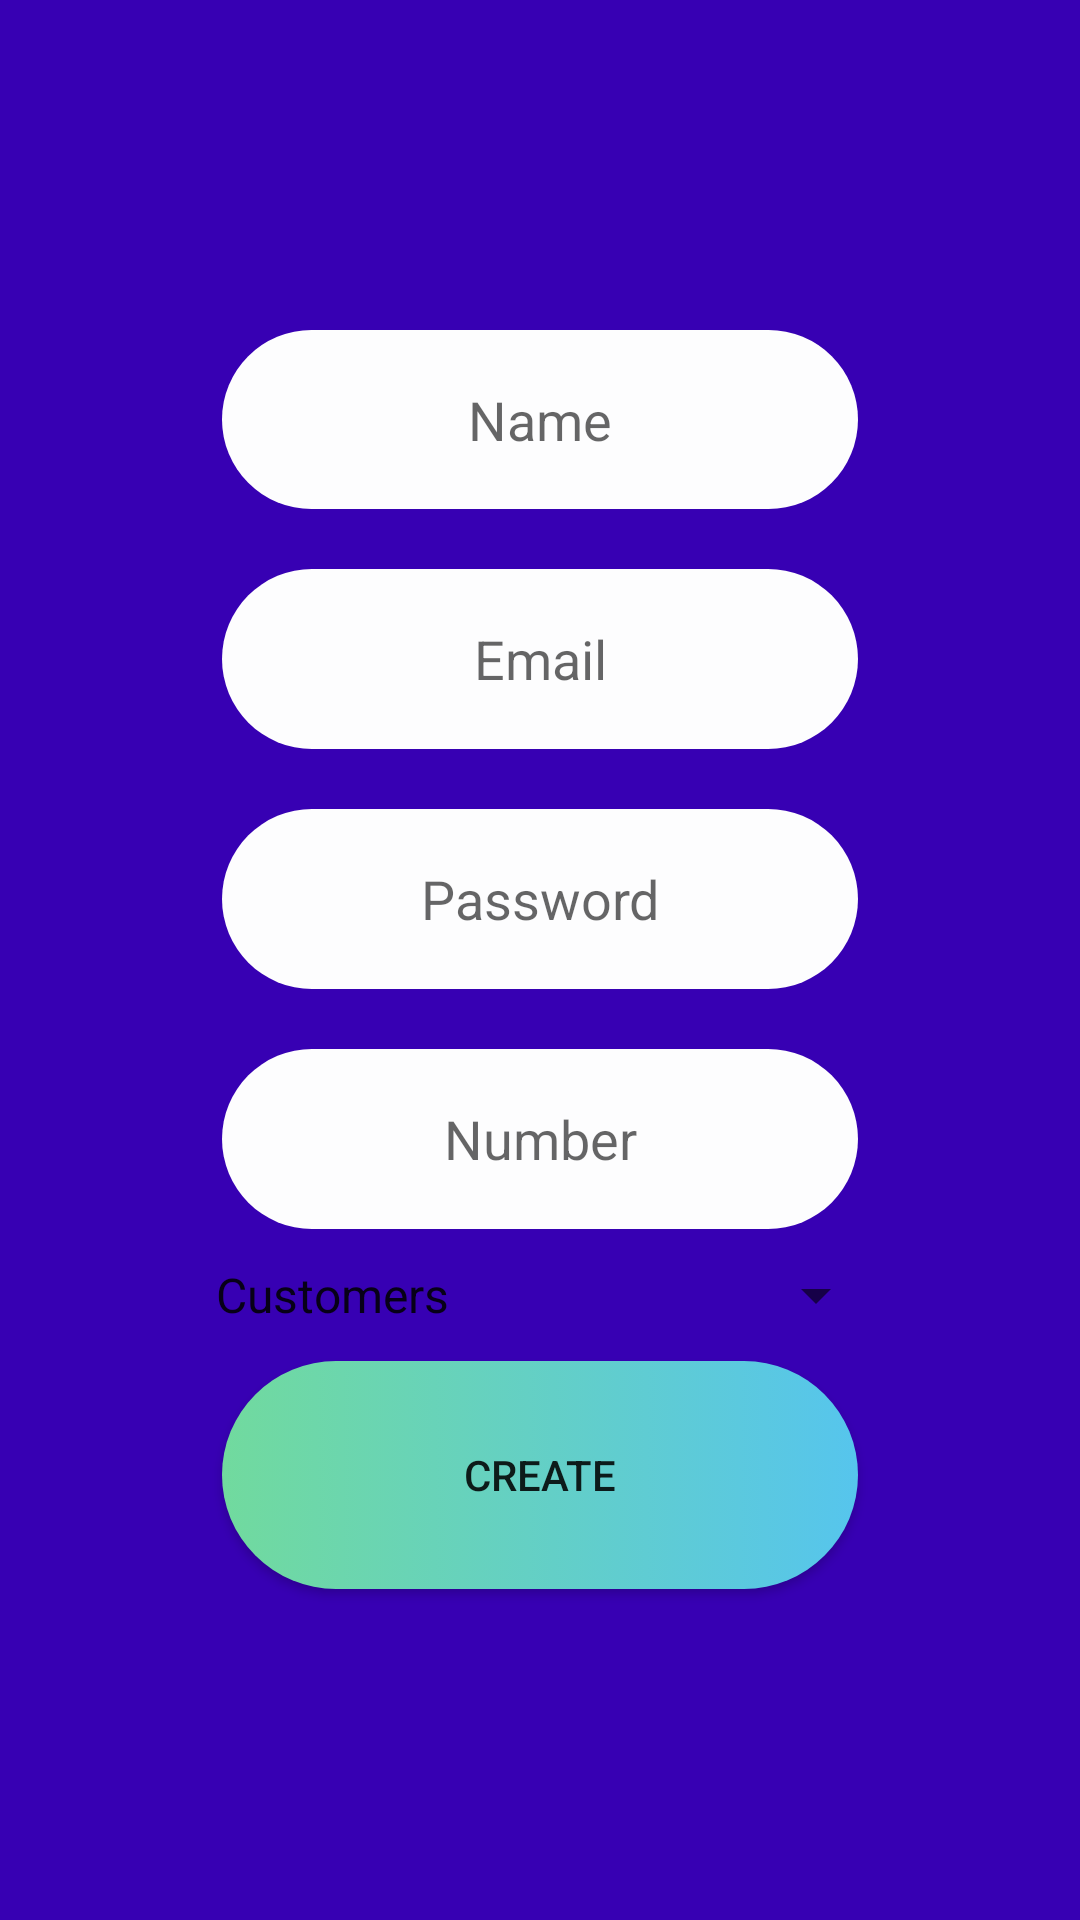

This screen was rendered from an Android layout file. Write that file and the resources it references.
<!-- AndroidManifest.xml: application theme AppTheme -->
<!-- res/layout/activity_create_account.xml -->
<?xml version="1.0" encoding="utf-8"?>
<RelativeLayout xmlns:android="http://schemas.android.com/apk/res/android"
    xmlns:app="http://schemas.android.com/apk/res-auto"
    xmlns:tools="http://schemas.android.com/tools"
    android:layout_width="match_parent"
    android:layout_height="match_parent"
    android:paddingRight="64dp"
    android:paddingBottom="100dp"
    android:paddingLeft="64dp"
    android:paddingTop="100dp"
    tools:context="com.example.dellpc.locabus.createAccount"
    android:background="@color/colorPrimaryDark">

    <LinearLayout
        android:layout_width="match_parent"
        android:layout_height="match_parent"
        android:layout_centerHorizontal="true"
        android:layout_centerVertical="true"
        android:orientation="vertical"
        >
        <EditText
            android:id="@+id/edittxtname"
            android:hint="Name"
            style="@style/edittextstyle"
            android:layout_weight="0.14"
            android:inputType="text" />

        <EditText
            android:id="@+id/edittxtemail"
            android:hint="Email"
            style="@style/edittextstyle"
            android:layout_weight="0.14"
            android:inputType="textEmailAddress" />
        <EditText
            android:id="@+id/edittxtpass"
            android:hint="Password"
            style="@style/edittextstyle"
            android:layout_weight="0.14"
            android:inputType="textPassword" />
        <EditText
            android:id="@+id/edittxtphone"
            android:hint="Number"
            style="@style/edittextstyle"
            android:layout_weight="0.14"
            android:inputType="number" />


            android:layout_weight="0.11" />

        <Spinner
            android:id="@+id/spinner"
            android:layout_width="match_parent"
            android:layout_height="wrap_content"
            android:entries="@array/type" />

        <Button
            android:id="@+id/btnlogin"
            style="@style/buttonstyle"
            android:onClick="signin"
            android:text="Create"

            android:layout_weight="0.11" />


    </LinearLayout>
</RelativeLayout>
<!-- resources referenced by this layout -->
<resources>
  <array name="type">
      <item>Customers</item>
      <item>ServiceProvide</item>
      <item>Driver</item>
  </array>
  <style name="buttonstyle">
          <item name="android:background">@drawable/buttonbackground</item>
          <item name="android:layout_width">match_parent</item>
          <item name="android:layout_height">wrap_content</item>
          <item name="android:layout_margin">10dp</item>
          <item name="android:gravity">center</item>
      </style>
  <style name="edittextstyle">
          <item name="android:gravity">center</item>
          <item name="android:background">@drawable/edittextbackground</item>
          <item name="android:layout_width">match_parent</item>
          <item name="android:layout_height">wrap_content</item>
          <item name="android:ems">10</item>
          <item name="android:layout_margin">10dp</item>
  
  
      </style>
  <style name="AppTheme" parent="Theme.AppCompat.Light.DarkActionBar">
          
          <item name="colorPrimary">@color/colorPrimary</item>
          <item name="colorPrimaryDark">@color/colorPrimaryDark</item>
          <item name="colorAccent">@color/colorAccent</item>
      </style>
  <!-- drawable buttonbackground (drawable) -->
  <?xml version="1.0" encoding="utf-8"?>
  <selector  xmlns:android="http://schemas.android.com/apk/res/android">
      <item >
          <shape android:shape="rectangle">
              <corners android:radius="50dp"></corners>
              <solid android:color="#FDFDFE"></solid>
              <Size android:height="30dp"></Size>
              <gradient android:startColor="#71DA9E"></gradient>
              <gradient android:endColor="#56C5ED"></gradient>
  
          </shape>
      </item>
      </selector>
  <!-- drawable edittextbackground (drawable) -->
  <?xml version="1.0" encoding="utf-8"?>
      <selector  xmlns:android="http://schemas.android.com/apk/res/android">
      <item >
          <shape android:shape="rectangle">
              <corners android:radius="50dp"></corners>
              <solid android:color="#FDFDFE"></solid>
              <Size android:height="30dp"></Size>
          </shape>
      </item>
  </selector>
  <!-- not gathered from this repository: default colours our renderer supplied (Android Studio template values) -->
  <color name="colorPrimary">#FF6200EE</color>
  <color name="colorPrimaryDark">#FF3700B3</color>
  <color name="colorAccent">#FF03DAC5</color>
</resources>
